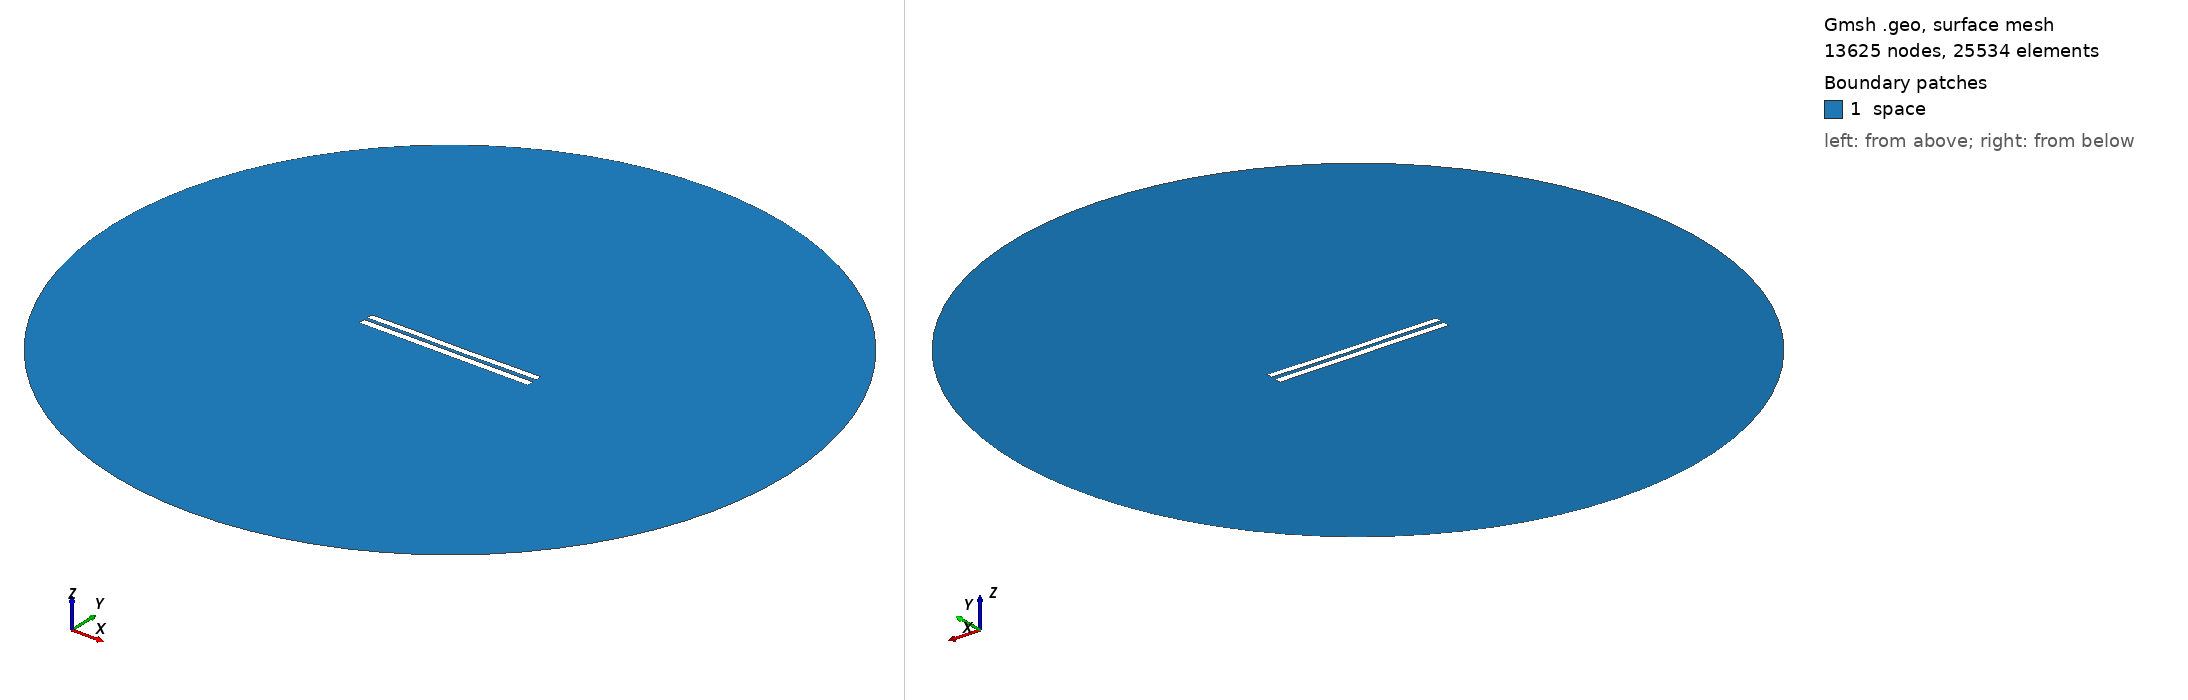

Gmsh geometry script, surface-meshed: 13625 nodes, 25534 surface elements. Boundary patches (legend numbers): 1 space. Left view from above one corner, right view from below the opposite corner. Legend entries are the model's physical surfaces. The drawing asked Gmsh for element sizes between 1% and 20% of the model's largest extent; the script's own settings can give other sizes.

=== 4919.geo (drawn) ===
//---------------------------------------
// Geometry kernel
//---------------------------------------

SetFactory("OpenCASCADE");



//---------------------------------------
// Parameters of the geometry
//---------------------------------------

// Overetch of the upper plate
overetch = 0.125;

// Distance between the plates
distance = 2.0;

// Discretization over the x axis (for the deformation)
nx = 50; 

// Length of the plate
L = 100 - overetch; 

// Number of modes
n = 4; 

// 1st mode coefficient
coeff(1) = 0.15;
beta(1) = 0.596864 * 3.1415926535 / L;

// 2nd mode coefficient
coeff(2) = -0.075;
beta(2) = 1.49418 * 3.1415926535 / L;

// 3rd mode coefficient
coeff(3) = 0.07499999999999998;
beta(3) = 2.50025 * 3.1415926535 / L;

// 4th mode coefficient
coeff(4) = 0.07499999999999998;
beta(4) = 3.49999 * 3.1415926535 / L;



//---------------------------------------
// Upper plate (deformed rectangle)
//---------------------------------------

// Coordiantes of the upper plate
xmin = -50;
xmax = 50 - overetch;

// Height of the upper plate
yheight = 4 - 2 * overetch;

// Indexes of the points
UpperID[] = {};
LowerID[] = {};
LeftID[] = {};
RightID[] = {};

// Point index
p = 1;

// Horizontal edges
For i In {1:nx}
    x = xmin + (i-1)*(xmax - xmin)/(nx-1);

    y_bottom = distance / 2 + overetch;
    For j In {1:n}
        C = (Cosh(beta(j)*L) + Cos(beta(j)*L)) / (Sinh(beta(j)*L) + Sin(beta(j)*L));
        y_bottom  = y_bottom + coeff(j) * (Cosh(beta(j)*(x+50)) - Cos(beta(j)*(x+50)) - C * (Sinh(beta(j)*(x+50)) - Sin(beta(j)*(x+50))));
    EndFor

    y_top = y_bottom + yheight;

    Point(p) = {x, y_top, 0, 1.0};
    UpperID[i] = p;
    p = p + 1;

    Point(p) = {x, y_bottom, 0, 1.0};
    LowerID[i] = p;
    p = p + 1;
EndFor

// Create point lists
UpperPts[] = {}; LowerPts[] = {};
For i In {1:nx}
  UpperPts[] += {UpperID[i]};
  LowerPts[] += {LowerID[i]};
EndFor

// Build splines
Spline(1) = {UpperPts[]};
Spline(2) = {LowerPts[]};
Line(3) = {LowerPts[nx-1], UpperPts[nx-1]};
Line(4) = {LowerPts[0], UpperPts[0]};

// Build the plane surface
Curve Loop(1) = {2, 3, -1, -4};
Plane Surface(1) = {1};



//---------------------------------------
// Lower plate (rectangle)
//---------------------------------------

// Vertices
Point(1001) = {-50, -1, 0, 1.0};
Point(1002) = { 50, -1, 0, 1.0};
Point(1003) = { 50,  -5, 0, 1.0};
Point(1004) = {-50,  -5, 0, 1.0};

// Edges
Line(5) = {1001, 1002};
Line(6) = {1002, 1003};
Line(7) = {1003, 1004};
Line(8) = {1004, 1001};

// Plane surface
Line Loop(2) = {5, 6, 7, 8};
Plane Surface(2) = {2}; 



//---------------------------------------
// Outer (fictious) boundary
//---------------------------------------

// Points
Point(1005) = {0, 0, 0};       // Center
Point(1006) = {200, 0, 0};     // Start point
Point(1007) = {0, 200, 0};     // 90 degrees
Point(1008) = {-200, 0, 0};    // 180 degrees
Point(1009) = {0, -200, 0};    // 270 degrees

// Circle arcs (each needs start, center, end)
Circle(9) = {1006, 1005, 1007};
Circle(10) = {1007, 1005, 1008};
Circle(11) = {1008, 1005, 1009};
Circle(12) = {1009, 1005, 1006};

// Plane surface for the entire domain
Curve Loop(3) = {9, 10, 11, 12};
Surface(3) = {3};

// Subtract the plates from the whole domain to obtain the actual domain where we want to solve the equations
BooleanDifference{ Surface{3}; Delete; }{ Surface{1}; Surface{2}; Delete; }




//---------------------------------------
// Transfinite Lines/Curves
//---------------------------------------

// Set the number of points on the boundaries
r = 7;

// Plates
Transfinite Curve {1, 2} = 50*r Using Progression 1;
Transfinite Curve {3, 4} = 2*r Using Progression 1;
Transfinite Line {5, 7} = 50*r Using Progression 1;
Transfinite Line {6, 8} = 2*r Using Progression 1;

// Outer boundary
Transfinite Line {9, 10, 11, 12} = 20 Using Progression 1;



//---------------------------------------
// Physical groups
//---------------------------------------                

// Physical curves (boundaries)
Physical Line("force_segment", 10) = {2};
Physical Line("upper_plate", 11) = {1, 3, 4};
Physical Line("lower_plate", 12) = {5, 6, 7, 8};
Physical Line("boundary", 20) = {9, 10, 11, 12};

// Physical Surfaces
Physical Surface("space", 30) = {3};



//---------------------------------------
// 6. Generate the Mesh
//---------------------------------------

// 2D mesh generation
Mesh 2;
